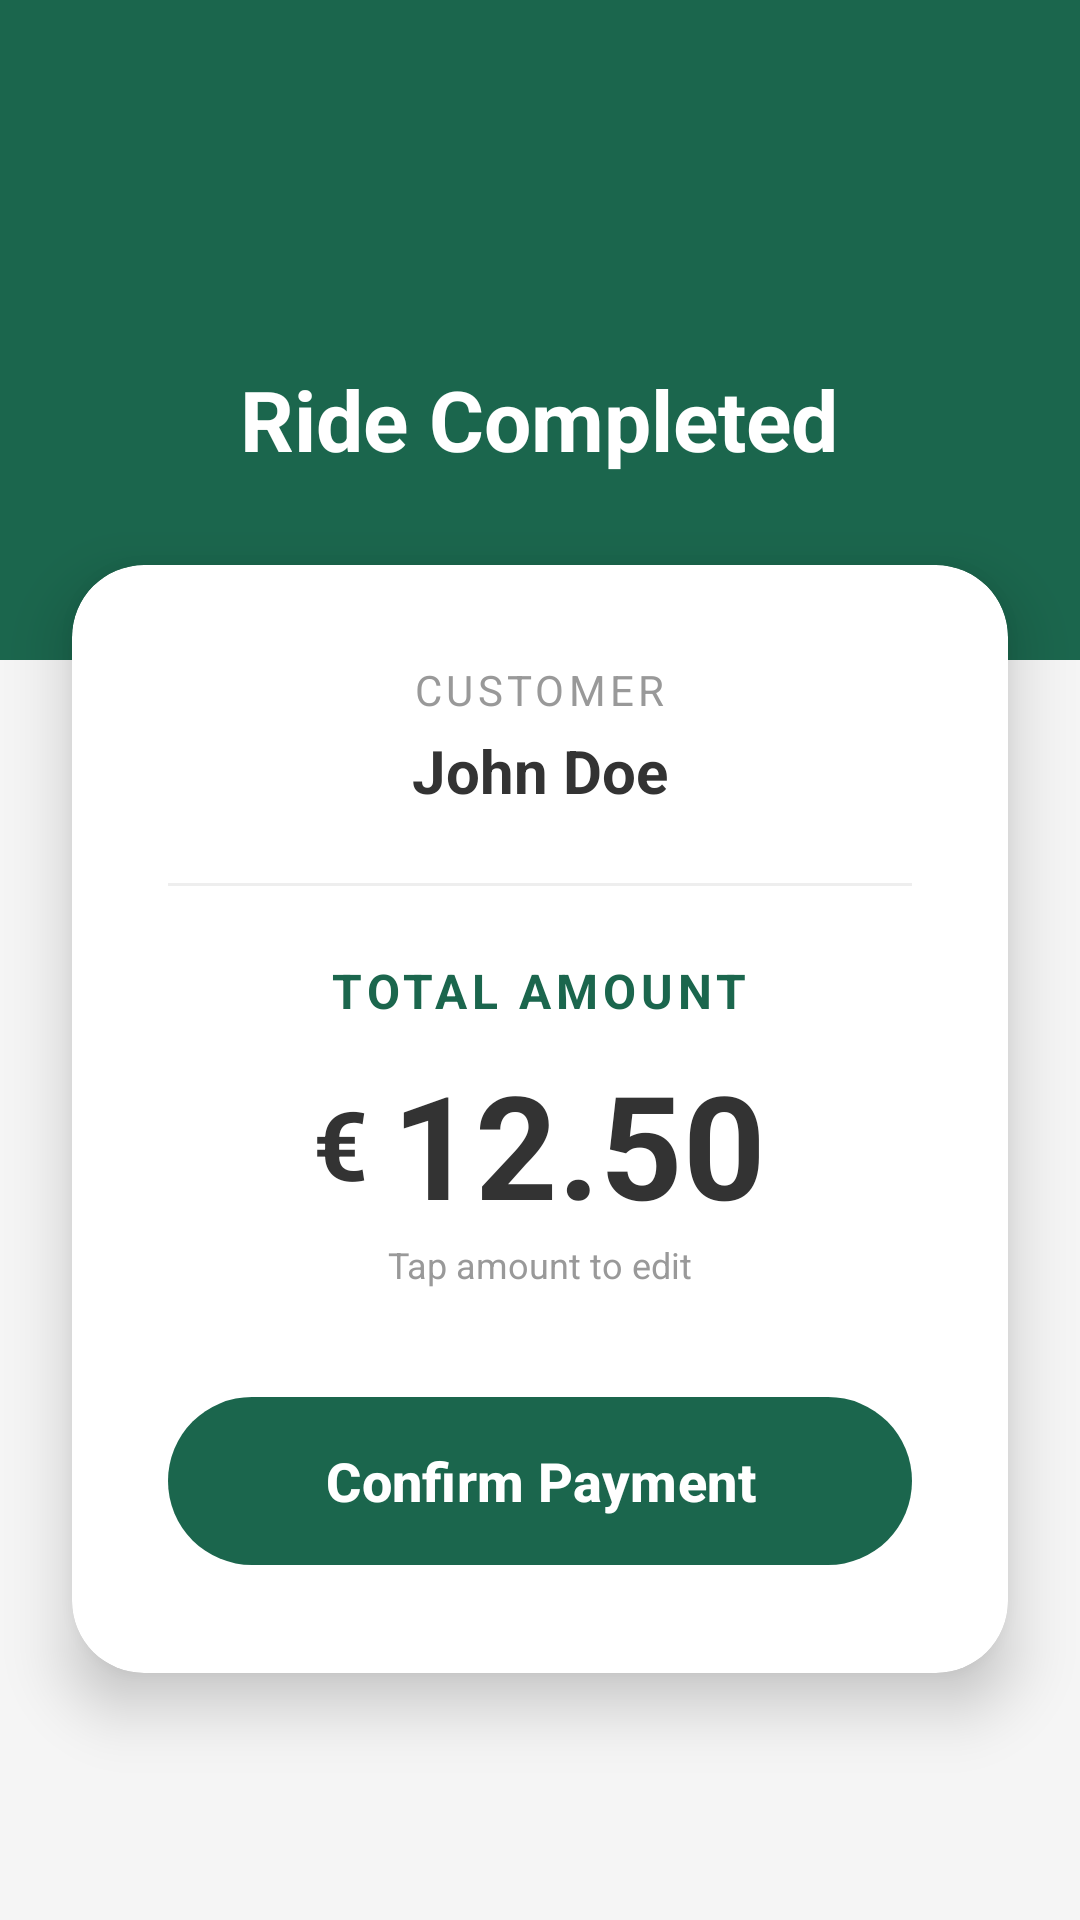

Produce the Android XML layout that renders to this screen, including the resource entries it uses.
<!-- AndroidManifest.xml: application theme Theme.Team19 -->
<!-- res/layout/activity_driver_payment.xml -->
<?xml version="1.0" encoding="utf-8"?>
<androidx.constraintlayout.widget.ConstraintLayout xmlns:android="http://schemas.android.com/apk/res/android"
    xmlns:app="http://schemas.android.com/apk/res-auto"
    xmlns:tools="http://schemas.android.com/tools"
    android:id="@+id/main"
    android:layout_width="match_parent"
    android:layout_height="match_parent"
    android:background="#F5F5F5"
    tools:context=".view.driver.payment.DriverPaymentActivity">

    <View
        android:id="@+id/viewHeader"
        android:layout_width="match_parent"
        android:layout_height="220dp"
        android:background="#1B664D"
        app:layout_constraintTop_toTopOf="parent" />

    <ImageView
        android:id="@+id/imgSuccess"
        android:layout_width="80dp"
        android:layout_height="80dp"
        android:layout_marginTop="40dp"

        android:src="@drawable/ic_header_success"

        app:tint="#FFFFFF"
        app:layout_constraintEnd_toEndOf="parent"
        app:layout_constraintStart_toStartOf="parent"
        app:layout_constraintTop_toTopOf="parent" />

    <TextView
        android:id="@+id/txtTitle"
        android:layout_width="wrap_content"
        android:layout_height="wrap_content"
        android:layout_marginTop="1dp"
        android:text="@string/ride_completed"
        android:textColor="#FFFFFF"
        android:textSize="28sp"
        android:textStyle="bold"
        app:layout_constraintEnd_toEndOf="parent"
        app:layout_constraintHorizontal_bias="0.497"
        app:layout_constraintStart_toStartOf="parent"
        app:layout_constraintTop_toBottomOf="@id/imgSuccess" />

    <androidx.cardview.widget.CardView
        android:layout_width="match_parent"
        android:layout_height="wrap_content"
        android:layout_marginHorizontal="24dp"
        android:layout_marginTop="30dp"
        app:cardBackgroundColor="#FFFFFF"
        app:cardCornerRadius="24dp"
        app:cardElevation="12dp"
        app:layout_constraintTop_toBottomOf="@id/txtTitle">

        <LinearLayout
            android:layout_width="match_parent"
            android:layout_height="wrap_content"
            android:gravity="center_horizontal"
            android:orientation="vertical"
            android:padding="32dp">

            <TextView
                android:layout_width="wrap_content"
                android:layout_height="wrap_content"
                android:text="@string/customer"
                android:textColor="#999999"
                android:textSize="14sp"
                android:textAllCaps="true"
                android:letterSpacing="0.1"/>

            <TextView
                android:id="@+id/txtCustomerName"
                android:layout_width="wrap_content"
                android:layout_height="wrap_content"
                android:layout_marginTop="4dp"
                android:layout_marginBottom="24dp"
                android:text="@string/john_doe"
                android:textColor="#333333"
                android:textSize="20sp"
                android:textStyle="bold" />

            <View
                android:layout_width="match_parent"
                android:layout_height="1dp"
                android:background="#EEEEEE"
                android:layout_marginBottom="24dp"/>

            <TextView
                android:layout_width="wrap_content"
                android:layout_height="wrap_content"
                android:text="@string/total_amount"
                android:textColor="#1B664D"
                android:textSize="16sp"
                android:textStyle="bold"
                android:letterSpacing="0.1"/>

            <LinearLayout
                android:layout_width="wrap_content"
                android:layout_height="wrap_content"
                android:orientation="horizontal"
                android:gravity="center_vertical"
                android:layout_marginTop="8dp">

                <TextView
                    android:layout_width="wrap_content"
                    android:layout_height="wrap_content"
                    android:text="@string/euro"
                    android:textColor="#333333"
                    android:textSize="32sp"
                    android:textStyle="bold"
                    android:layout_marginEnd="8dp"/>

                <EditText
                    android:id="@+id/edtAmount"
                    android:layout_width="wrap_content"
                    android:layout_height="wrap_content"
                    android:background="@android:color/transparent"
                    android:hint="@string/_00_00"
                    android:inputType="numberDecimal"
                    android:text="12.50"
                    android:textColor="#333333"
                    android:textSize="48sp"
                    android:textStyle="bold"
                    android:minWidth="100dp"
                    android:gravity="center"/>
            </LinearLayout>

            <TextView
                android:layout_width="wrap_content"
                android:layout_height="wrap_content"
                android:text="@string/tap_amount_to_edit"
                android:textColor="#999999"
                android:textSize="12sp"
                android:layout_marginBottom="32dp"/>

            <com.google.android.material.button.MaterialButton
                android:id="@+id/btnConfirmPayment"
                android:layout_width="match_parent"
                android:layout_height="64dp"
                android:text="@string/confirm_payment"
                android:textSize="18sp"
                android:textStyle="bold"
                android:textColor="#FFFFFF"
                app:backgroundTint="#1B664D"
                app:cornerRadius="32dp"
                app:elevation="4dp"/>

        </LinearLayout>
    </androidx.cardview.widget.CardView>

    <View
        android:id="@+id/viewBlurScrim"
        android:layout_width="match_parent"
        android:layout_height="match_parent"
        android:background="#80000000"
        android:visibility="gone"
        android:clickable="true"
        android:focusable="true"
        android:elevation="20dp"
        app:layout_constraintTop_toTopOf="parent"
        app:layout_constraintBottom_toBottomOf="parent"
        app:layout_constraintStart_toStartOf="parent"
        app:layout_constraintEnd_toEndOf="parent"/>

    <androidx.cardview.widget.CardView
        android:id="@+id/cardWaitForPayment"
        android:layout_width="wrap_content"
        android:layout_height="wrap_content"
        app:cardCornerRadius="16dp"
        app:cardElevation="30dp"
        android:visibility="gone"
        app:layout_constraintTop_toTopOf="parent"
        app:layout_constraintBottom_toBottomOf="parent"
        app:layout_constraintStart_toStartOf="parent"
        app:layout_constraintEnd_toEndOf="parent">

        <LinearLayout
            android:layout_width="wrap_content"
            android:layout_height="wrap_content"
            android:orientation="vertical"
            android:gravity="center"
            android:padding="32dp">

            <ProgressBar
                android:id="@+id/progressBarPayment"
                android:layout_width="50dp"
                android:layout_height="50dp"
                android:layout_marginBottom="16dp"
                android:indeterminateTint="#1B664D"
                android:visibility="visible"/>

            <ImageView
                android:id="@+id/imgPaymentSuccess"
                android:layout_width="60dp"
                android:layout_height="60dp"
                android:src="@drawable/ic_check_success"
                app:tint="#1B664D"
                android:layout_marginBottom="16dp"
                android:visibility="gone"
                />

            <TextView
                android:id="@+id/txtPaymentStatus"
                android:layout_width="wrap_content"
                android:layout_height="wrap_content"
                android:text="@string/wait_for_payment_to_be_completed"
                android:textColor="#1B664D"
                android:textSize="18sp"
                android:textStyle="bold"
                android:textAlignment="center"
                android:maxWidth="250dp"/>
        </LinearLayout>
    </androidx.cardview.widget.CardView>

</androidx.constraintlayout.widget.ConstraintLayout>
<!-- resources referenced by this layout -->
<resources>
  <!-- drawable ic_check_success (drawable) -->
  <?xml version="1.0" encoding="utf-8"?>
  <vector xmlns:android="http://schemas.android.com/apk/res/android"
      android:width="24dp"
      android:height="24dp"
      android:viewportWidth="24"
      android:viewportHeight="24">
      <path
          android:fillColor="@color/greenMain"
          android:pathData="M12,2C6.48,2 2,6.48 2,12s4.48,10 10,10 10,-4.48 10,-10S17.52,2 12,2zM10,17l-5,-5 1.41,-1.41L10,14.17l7.59,-7.59L19,8l-9,9z"/>
  </vector>
  <string name="_00_00">00.00</string>
  <string name="confirm_payment">Confirm Payment</string>
  <string name="customer">Customer</string>
  <string name="euro">€</string>
  <string name="john_doe">John Doe</string>
  <string name="ride_completed">Ride Completed</string>
  <string name="tap_amount_to_edit">Tap amount to edit</string>
  <string name="total_amount">TOTAL AMOUNT</string>
  <string name="wait_for_payment_to_be_completed">Wait for payment to be completed</string>
  <style name="Theme.Team19" parent="Base.Theme.Team19" />
  <color name="greenMain">#1E5631</color>
  <style name="Base.Theme.Team19" parent="Theme.Material3.DayNight.NoActionBar">
          
          
      </style>
</resources>
